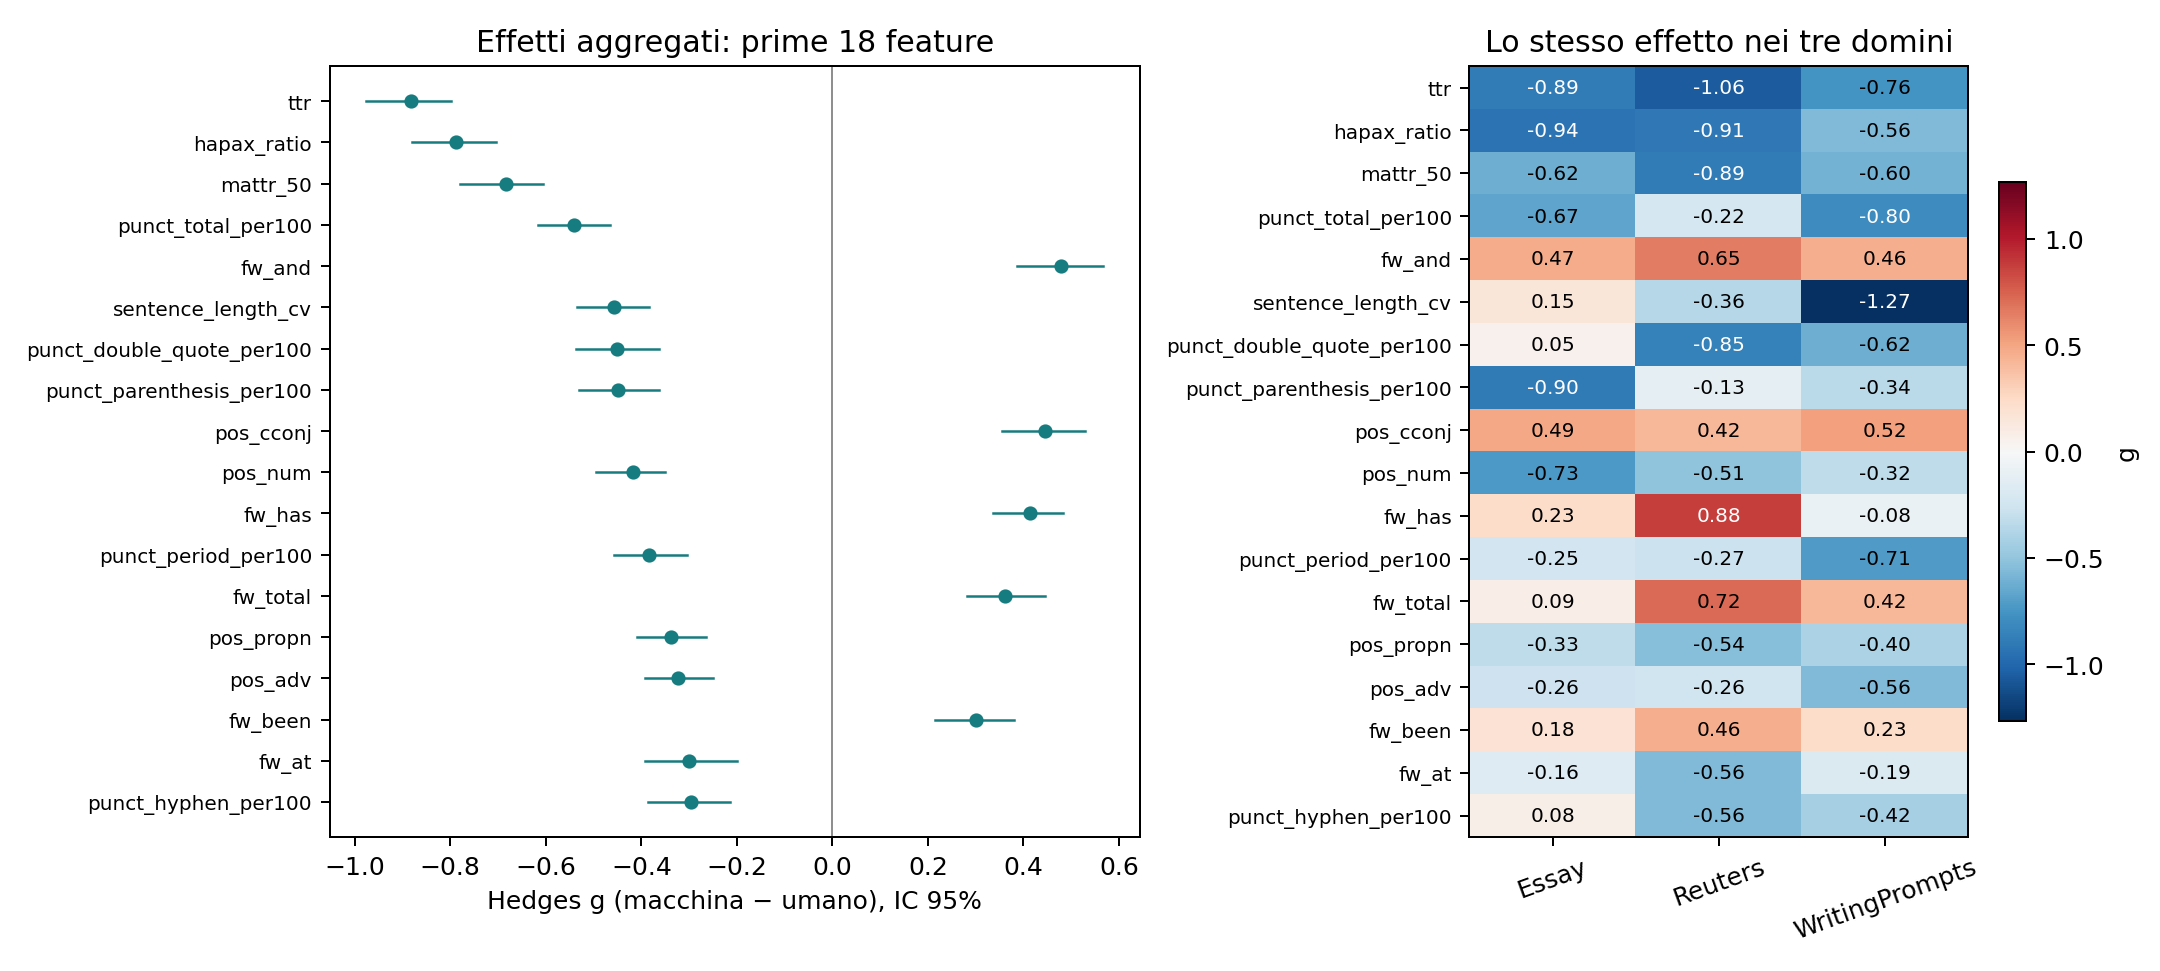

The data file committed next to this chart (first rows):
scope, domain, generator, feature, n_human, n_machine, n_source_groups, n_paired, n_test_groups, human_mean, machine_mean, human_sd, machine_sd, hedges_g, ci_low, ci_high, bootstrap_valid, test_type, p_value, bh_q
pooled, ALL, ALL, n_words, 900, 900, 900, 900, 900, 149, 149, 10.27, 10.27, 0.0, 0.0, 0.0, 500, paired_t, 1.0, 1.0
pooled, ALL, ALL, n_characters, 900, 900, 900, 900, 900, 910, 912.8, 103.8, 112.1, 0.02606, -0.02392, 0.07247, 500, paired_t, 0.2998, 0.3747
pooled, ALL, ALL, n_sentences, 900, 900, 900, 900, 900, 8.988, 8.149, 4.243, 2.98, -0.2287, -0.295, -0.1674, 500, paired_t, 1.3556644183681752e-11, 7.491829680455705e-11
pooled, ALL, ALL, sentence_length_mean, 900, 900, 900, 900, 900, 19.58, 20.33, 7.066, 7.338, 0.1037, 0.03782, 0.1656, 500, paired_t, 0.003917, 0.007478
pooled, ALL, ALL, sentence_length_std, 900, 900, 900, 900, 900, 7.043, 6.228, 2.808, 2.907, -0.2852, -0.3884, -0.1895, 500, paired_t, 2.2157530951292827e-09, 8.948233653406718e-09
pooled, ALL, ALL, sentence_length_cv, 900, 900, 900, 900, 900, 0.4058, 0.3273, 0.1945, 0.1447, -0.4578, -0.534, -0.3844, 500, paired_t, 2.5801787331963804e-26, 4.5153127830936655e-25
pooled, ALL, ALL, mattr_50, 900, 900, 900, 900, 900, 0.8098, 0.7771, 0.04056, 0.05399, -0.684, -0.7788, -0.6068, 500, paired_t, 1.1607741429448775e-43, 4.062709500307071e-42
pooled, ALL, ALL, ttr, 900, 900, 900, 900, 900, 0.6541, 0.6011, 0.05071, 0.06806, -0.8832, -0.9757, -0.7993, 500, paired_t, 8.98921008118281e-68, 9.43867058524195e-66
pooled, ALL, ALL, hapax_ratio, 900, 900, 900, 900, 900, 0.4996, 0.4374, 0.06789, 0.08853, -0.7889, -0.8807, -0.7048, 500, paired_t, 2.6382829887920464e-54, 1.3850985691158244e-52
pooled, ALL, ALL, word_length_mean, 900, 900, 900, 900, 900, 4.821, 4.916, 0.5601, 0.6235, 0.1599, 0.09953, 0.2138, 500, paired_t, 6.465883803382559e-08, 2.2630593311838957e-07
pooled, ALL, ALL, punct_comma_per100, 900, 900, 900, 900, 900, 5.548, 5.548, 2.5, 2.278, 5.5857881466802934e-05, -0.08991, 0.09176, 500, paired_t, 0.999, 1.0
pooled, ALL, ALL, punct_period_per100, 900, 900, 900, 900, 900, 6.707, 5.73, 2.95, 2.075, -0.3832, -0.4575, -0.3048, 500, paired_t, 1.4141157903946437e-20, 1.3498377999221598e-19
pooled, ALL, ALL, punct_semicolon_per100, 900, 900, 900, 900, 900, 0.0916, 0.01861, 0.6559, 0.156, -0.153, -0.2946, -0.1221, 500, paired_t, 0.001187, 0.002529
pooled, ALL, ALL, punct_colon_per100, 900, 900, 900, 900, 900, 0.1194, 0.1453, 0.5325, 0.5831, 0.04632, -0.04157, 0.1293, 500, paired_t, 0.3247, 0.3965
pooled, ALL, ALL, punct_question_per100, 900, 900, 900, 900, 900, 0.3109, 0.1756, 0.7802, 0.7349, -0.1784, -0.2779, -0.07255, 500, paired_t, 0.0001039, 0.0002479
pooled, ALL, ALL, punct_exclamation_per100, 900, 900, 900, 900, 900, 0.1567, 0.04756, 0.6626, 0.2665, -0.216, -0.2735, -0.1436, 500, paired_t, 2.956096180876587e-06, 8.86828854262976e-06
pooled, ALL, ALL, punct_em_dash_per100, 900, 900, 900, 900, 900, 0.009685, 0.0153, 0.1021, 0.1165, 0.05128, -0.04529, 0.1404, 500, paired_t, 0.2797, 0.3582
pooled, ALL, ALL, punct_hyphen_per100, 900, 900, 900, 900, 900, 1.132, 0.7482, 1.45, 1.117, -0.2967, -0.3859, -0.215, 500, paired_t, 7.58776972127022e-11, 3.7938848606351097e-10
pooled, ALL, ALL, punct_parenthesis_per100, 900, 900, 900, 900, 900, 0.9056, 0.3331, 1.514, 0.9865, -0.4479, -0.5313, -0.3636, 500, paired_t, 2.6662690657025303e-21, 2.799582518987657e-20
pooled, ALL, ALL, punct_double_quote_per100, 900, 900, 900, 900, 900, 1.906, 0.8637, 2.75, 1.751, -0.4519, -0.5376, -0.3629, 500, paired_t, 2.741944419368816e-22, 3.1989351559302857e-21
pooled, ALL, ALL, punct_total_per100, 900, 900, 900, 900, 900, 16.33, 13.38, 6.562, 4.034, -0.5415, -0.6165, -0.4653, 500, paired_t, 7.793686886268373e-33, 2.045842807645448e-31
pooled, ALL, ALL, pos_adj, 900, 900, 900, 900, 900, 0.08093, 0.08561, 0.03031, 0.03237, 0.1491, 0.07187, 0.2358, 500, paired_t, 0.0003884, 0.0008677
pooled, ALL, ALL, pos_adp, 900, 900, 900, 900, 900, 0.115, 0.1176, 0.02744, 0.02793, 0.09651, 0.01494, 0.1894, 500, paired_t, 0.02727, 0.04274
pooled, ALL, ALL, pos_adv, 900, 900, 900, 900, 900, 0.03948, 0.03254, 0.02311, 0.01979, -0.3223, -0.3924, -0.2506, 500, paired_t, 8.873974380203021e-15, 6.113480773945773e-14
pooled, ALL, ALL, pos_aux, 900, 900, 900, 900, 900, 0.05598, 0.05668, 0.02398, 0.02705, 0.02746, -0.05438, 0.1215, 500, paired_t, 0.5394, 0.6224
pooled, ALL, ALL, pos_cconj, 900, 900, 900, 900, 900, 0.03167, 0.03937, 0.0164, 0.01821, 0.4442, 0.3548, 0.528, 500, paired_t, 1.7059367681157525e-23, 2.2390420081519253e-22
pooled, ALL, ALL, pos_det, 900, 900, 900, 900, 900, 0.09759, 0.1055, 0.02778, 0.03169, 0.2637, 0.1745, 0.3464, 500, paired_t, 9.590768747025097e-09, 3.472519718750466e-08
pooled, ALL, ALL, pos_intj, 900, 900, 900, 900, 900, 0.001959, 0.0006019, 0.006656, 0.003122, -0.2609, -0.3378, -0.187, 500, paired_t, 9.044652892613432e-09, 3.391744834730037e-08
pooled, ALL, ALL, pos_noun, 900, 900, 900, 900, 900, 0.2275, 0.2419, 0.05531, 0.05772, 0.2546, 0.1818, 0.3192, 500, paired_t, 3.379636431387869e-13, 1.971454584976257e-12
pooled, ALL, ALL, pos_num, 900, 900, 900, 900, 900, 0.0236, 0.01373, 0.02683, 0.01994, -0.4175, -0.4942, -0.3514, 500, paired_t, 1.2088223430180438e-24, 1.8132335145270655e-23
pooled, ALL, ALL, pos_part, 900, 900, 900, 900, 900, 0.03058, 0.03028, 0.01617, 0.01639, -0.01837, -0.1129, 0.07224, 500, paired_t, 0.6883, 0.7529
pooled, ALL, ALL, pos_pron, 900, 900, 900, 900, 900, 0.07914, 0.07423, 0.06233, 0.05792, -0.08161, -0.1402, -0.02596, 500, paired_t, 0.002816, 0.005476
pooled, ALL, ALL, pos_propn, 900, 900, 900, 900, 900, 0.07171, 0.0534, 0.05658, 0.05176, -0.3376, -0.4099, -0.2642, 500, paired_t, 5.79346792652832e-20, 5.069284435712279e-19
pooled, ALL, ALL, pos_sconj, 900, 900, 900, 900, 900, 0.01709, 0.01846, 0.01197, 0.01392, 0.1058, 0.01799, 0.1995, 500, paired_t, 0.01798, 0.02996
pooled, ALL, ALL, pos_sym, 900, 900, 900, 900, 900, 0.002457, 0.001563, 0.007439, 0.005386, -0.1377, -0.2095, -0.0702, 500, paired_t, 0.0005918, 0.001295
pooled, ALL, ALL, pos_verb, 900, 900, 900, 900, 900, 0.1249, 0.1278, 0.02991, 0.03146, 0.0949, 0.01885, 0.1617, 500, paired_t, 0.0167, 0.02828
pooled, ALL, ALL, pos_x, 900, 900, 900, 900, 900, 0.0002929, 0.0007065, 0.002253, 0.00382, 0.1319, 0.03737, 0.2141, 500, paired_t, 0.005463, 0.01024
pooled, ALL, ALL, fw_a, 900, 900, 900, 900, 900, 0.02338, 0.02671, 0.01412, 0.01551, 0.2242, 0.1438, 0.3103, 500, paired_t, 2.5174905576544545e-06, 7.774603192756404e-06
pooled, ALL, ALL, fw_an, 900, 900, 900, 900, 900, 0.003776, 0.003611, 0.005574, 0.005746, -0.02906, -0.1241, 0.06268, 500, paired_t, 0.5346, 0.6224
pooled, ALL, ALL, fw_the, 900, 900, 900, 900, 900, 0.06253, 0.06766, 0.02689, 0.02931, 0.1821, 0.08856, 0.2711, 500, paired_t, 6.524499040064913e-05, 0.0001631
pooled, ALL, ALL, fw_and, 900, 900, 900, 900, 900, 0.02587, 0.03388, 0.0157, 0.01769, 0.4788, 0.3874, 0.5668, 500, paired_t, 2.0132382554698065e-27, 4.2278003364865933e-26
pooled, ALL, ALL, fw_or, 900, 900, 900, 900, 900, 0.002511, 0.002105, 0.004856, 0.004488, -0.08683, -0.1757, -0.003326, 500, paired_t, 0.05823, 0.08612
pooled, ALL, ALL, fw_but, 900, 900, 900, 900, 900, 0.003963, 0.003874, 0.005744, 0.006508, -0.01448, -0.1084, 0.06699, 500, paired_t, 0.7361, 0.7807
pooled, ALL, ALL, fw_if, 900, 900, 900, 900, 900, 0.001171, 0.001078, 0.002828, 0.003423, -0.02964, -0.1215, 0.06635, 500, paired_t, 0.5338, 0.6224
pooled, ALL, ALL, fw_because, 900, 900, 900, 900, 900, 0.0007585, 0.000426, 0.002518, 0.001956, -0.1475, -0.2322, -0.06355, 500, paired_t, 0.001568, 0.003229
pooled, ALL, ALL, fw_although, 900, 900, 900, 900, 900, 0.000268, 6.821562296986986e-05, 0.001316, 0.0006801, -0.1906, -0.2628, -0.1029, 500, paired_t, 4.553836703487168e-05, 0.0001195
pooled, ALL, ALL, fw_while, 900, 900, 900, 900, 900, 0.0007991, 0.0009358, 0.002526, 0.002911, 0.05014, -0.05068, 0.1534, 500, paired_t, 0.2953, 0.3735
pooled, ALL, ALL, fw_of, 900, 900, 900, 900, 900, 0.02909, 0.02933, 0.01791, 0.01697, 0.01401, -0.07257, 0.09423, 500, paired_t, 0.7357, 0.7807
pooled, ALL, ALL, fw_to, 900, 900, 900, 900, 900, 0.02769, 0.0306, 0.01504, 0.01617, 0.1864, 0.09512, 0.2786, 500, paired_t, 5.13225458979086e-05, 0.0001314
pooled, ALL, ALL, fw_in, 900, 900, 900, 900, 900, 0.01897, 0.02137, 0.01281, 0.01392, 0.1788, 0.0976, 0.2652, 500, paired_t, 8.892105548592736e-05, 0.0002171
pooled, ALL, ALL, fw_on, 900, 900, 900, 900, 900, 0.008429, 0.007037, 0.008329, 0.007352, -0.1771, -0.2616, -0.09065, 500, paired_t, 0.000202, 0.0004611
pooled, ALL, ALL, fw_at, 900, 900, 900, 900, 900, 0.004375, 0.002731, 0.005967, 0.004954, -0.2997, -0.3922, -0.2007, 500, paired_t, 2.2978760129325393e-10, 1.0967135516268938e-09
pooled, ALL, ALL, fw_for, 900, 900, 900, 900, 900, 0.008748, 0.009809, 0.008687, 0.009182, 0.1186, 0.02756, 0.213, 500, paired_t, 0.01133, 0.02016
pooled, ALL, ALL, fw_with, 900, 900, 900, 900, 900, 0.006262, 0.00758, 0.00697, 0.007752, 0.1787, 0.07893, 0.2593, 500, paired_t, 0.0001339, 0.0003124
pooled, ALL, ALL, fw_from, 900, 900, 900, 900, 900, 0.00434, 0.003772, 0.005884, 0.005777, -0.09751, -0.1989, -0.006684, 500, paired_t, 0.03903, 0.05854
pooled, ALL, ALL, fw_by, 900, 900, 900, 900, 900, 0.004638, 0.004649, 0.006027, 0.006299, 0.001869, -0.08814, 0.0799, 500, paired_t, 0.9681, 0.9869
pooled, ALL, ALL, fw_as, 900, 900, 900, 900, 900, 0.006638, 0.008525, 0.008011, 0.008632, 0.2265, 0.146, 0.3187, 500, paired_t, 1.1793523501318646e-06, 3.752484750419569e-06
pooled, ALL, ALL, fw_that, 900, 900, 900, 900, 900, 0.01016, 0.01053, 0.009429, 0.01008, 0.03841, -0.05336, 0.131, 500, paired_t, 0.4184, 0.5049
pooled, ALL, ALL, fw_which, 900, 900, 900, 900, 900, 0.002748, 0.002446, 0.004762, 0.004606, -0.06447, -0.1455, 0.003919, 500, paired_t, 0.1199, 0.1701
pooled, ALL, ALL, fw_who, 900, 900, 900, 900, 900, 0.001684, 0.001729, 0.004058, 0.003845, 0.01137, -0.08116, 0.09708, 500, paired_t, 0.8076, 0.8396
... 3,300 more rows
